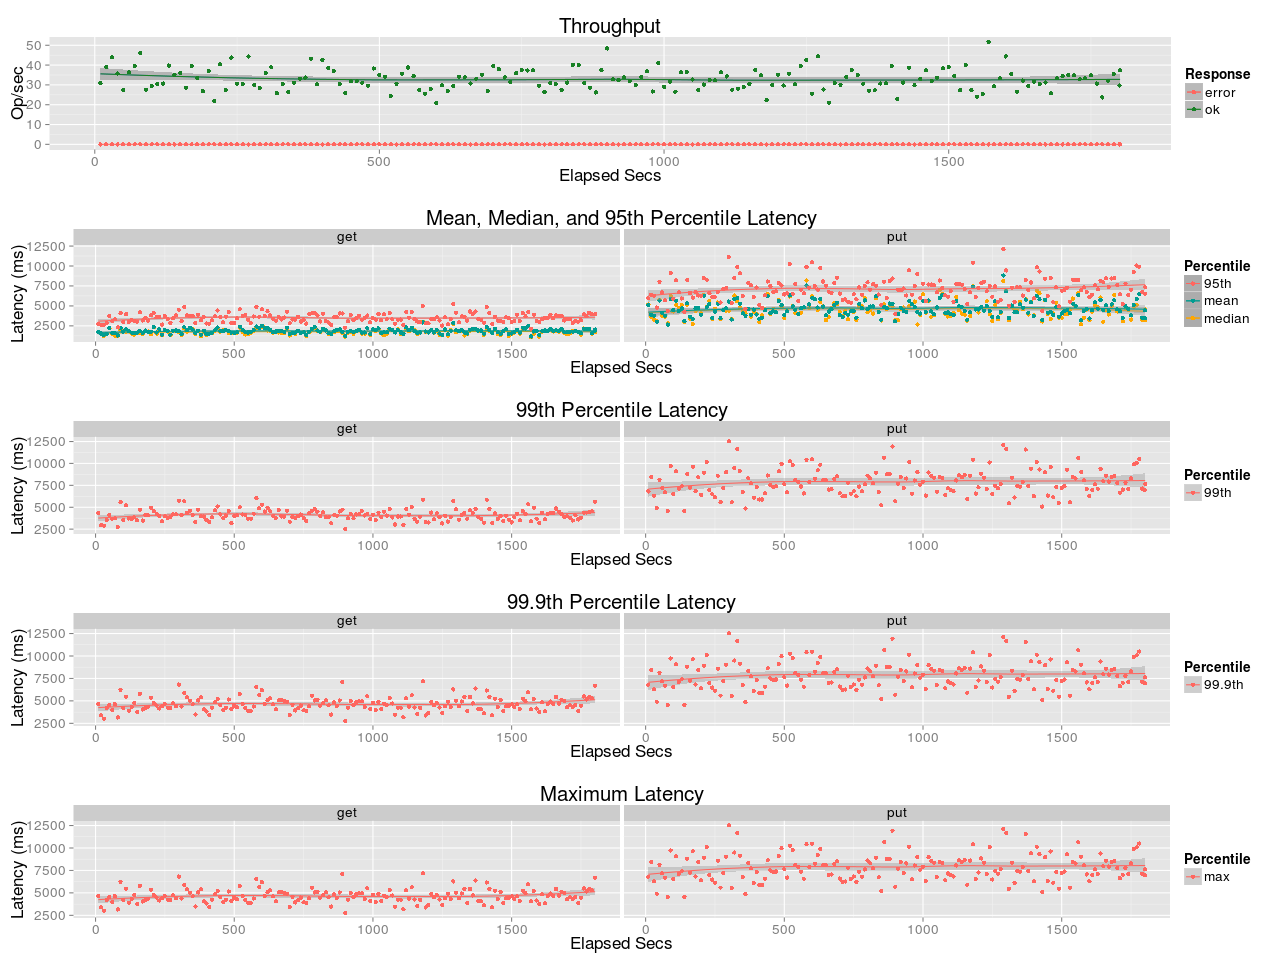

Source data for this figure (header and first rows):
elapsed, window, total, successful, failed
10, 10, 309, 309, 0
20, 10, 391, 391, 0
30, 10, 440, 440, 0
40, 9.998, 358, 358, 0
50, 10, 275, 275, 0
60, 10, 363, 363, 0
70, 10, 396, 396, 0
80, 10, 461, 461, 0
90, 10, 275, 275, 0
100, 10, 295, 295, 0
110, 10, 305, 305, 0
120, 10, 307, 307, 0
130, 10, 398, 398, 0
140, 10, 351, 351, 0
150, 10, 361, 361, 0
160, 10, 286, 286, 0
170, 10, 396, 396, 0
180, 10, 334, 334, 0
190, 10, 269, 269, 0
200, 10, 371, 371, 0
210, 10, 220, 220, 0
220, 10, 405, 405, 0
230, 10, 275, 275, 0
240, 10, 438, 438, 0
250, 10, 306, 306, 0
260, 10, 304, 304, 0
270, 10, 443, 443, 0
280, 10, 299, 299, 0
290, 10, 284, 284, 0
300, 10, 360, 360, 0
310, 10, 389, 389, 0
320, 10, 259, 259, 0
330, 10, 304, 304, 0
340, 10, 264, 264, 0
350, 10, 312, 312, 0
360, 10, 332, 332, 0
370, 10, 337, 337, 0
380, 10, 433, 433, 0
390, 10, 303, 303, 0
400, 10, 427, 427, 0
410, 10, 385, 385, 0
420, 10, 371, 371, 0
430, 10, 304, 304, 0
440, 10, 260, 260, 0
450, 10, 319, 319, 0
460, 10, 318, 318, 0
470, 10.01, 312, 312, 0
480, 9.986, 296, 296, 0
490, 10, 383, 383, 0
500, 10, 351, 351, 0
510, 10, 341, 341, 0
520, 10, 245, 245, 0
530, 10, 306, 306, 0
540, 10, 357, 357, 0
550, 10, 388, 388, 0
560, 10, 344, 344, 0
570, 10, 275, 275, 0
580, 10, 255, 255, 0
590, 10, 280, 280, 0
600, 10, 210, 210, 0
... 121 more rows
